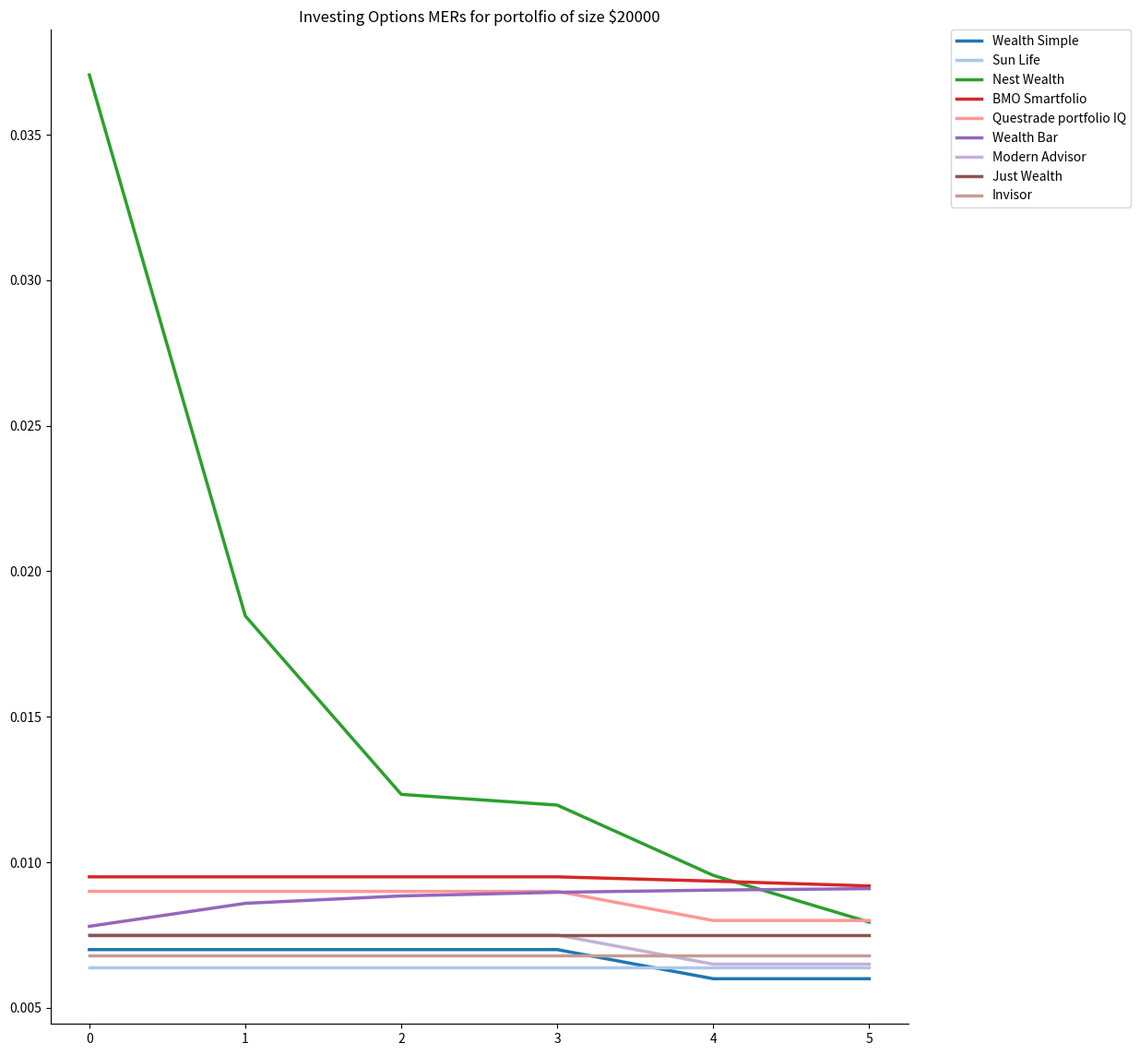

This chart was generated by the following Python code: (Note: this script raises an exception after producing the figure.)
import matplotlib.pyplot as plt
import numpy as np


## defines constant to change
Return = 0.07
years = 5
starting_tfsa = 5000
TFSA_cont = 5500
starting_rrsp = 10000
income = 75000
rrsp_cont = min(26000,income * 0.18)
starting_general = 5000
general_cont = 2000


total = starting_tfsa + starting_rrsp + starting_general

##makes function to calaulate the year over year cost
def calculate(MER, AMF, balance, Trading_fee):
    new = balance*(1 + Return - MER) - AMF - Trading_fee
    tot_MER = (balance*(1 + Return) - new)/balance
    Tot_return = new/balance
    return new, tot_MER, Tot_return;

## aggregates for standard constant fee structue.  If they change Custom functions will be used
def aggregate(MER, AMF, balance, trading_fee):
    values = np.zeros( (years,3) )
    values[0] = calculate(MER, AMF, balance, trading_fee)
    for year in range(years):
        if year >0:
            values[year] = calculate(MER, AMF, values[year-1,0] + TFSA_cont + rrsp_cont + general_cont, trading_fee)
    return values



## RBC domionion secutires
def RBC_agg(MER, AMF, balance, trading_fee):
    values = np.zeros( (years,3) )
    TFSA = np.zeros ((years,3))
    TFSA[0] = starting_tfsa + TFSA_cont
    values[0] = calculate(MER, AMF + 0.01*TFSA[0,0], balance, trading_fee)
    for year in range(years):
        if year >0:
            TFSA[year] = calculate(MER, 0.01*TFSA[year-1,0], TFSA[year-1,0]+ TFSA_cont, trading_fee)
            values[year] = calculate(MER, AMF + 0.01*TFSA[year,0], values[year-1,0] + TFSA_cont + rrsp_cont + general_cont, trading_fee)
    return values







##wealth simple  assumes MER of 0.2%
def wealth_simple_agg(MER, AMF, balance, trading_fee):
    values = np.zeros( (years,3) )
    if balance > 100000:
        values[0] = calculate(0.006, AMF, balance, trading_fee)
    else:
        values[0] = calculate(0.007, AMF, balance, trading_fee)
    for year in range(years):
        if year >0:
            if values[year-1,0] + TFSA_cont + rrsp_cont + general_cont > 100000:
                values[year] = calculate(0.006, AMF, values[year-1,0] + TFSA_cont + rrsp_cont + general_cont, trading_fee)
            else:
                values[year] = calculate(0.007, AMF, values[year-1,0] + TFSA_cont + rrsp_cont + general_cont, trading_fee)               
    return values


## Nest wealth  webiste claims MER is 0.13%
def nest_wealth_agg(MER, AMF, balance, trading_fee):
    values = np.zeros( (years,3) )
    if balance < 75000:
        values[0] = calculate(MER, 415, balance, trading_fee)
    elif balance < 150000 & balance:
        values[0] = calculate(MER, 655, balance, trading_fee)
    else:
        values[0] = calculate(MER, 1135, balance, trading_fee)
    for year in range(years):
        if year >0:
            if values[year-1,0] + TFSA_cont + rrsp_cont + general_cont < 75000:
                values[year] = calculate(MER, 415, values[year-1,0] + TFSA_cont + rrsp_cont + general_cont, trading_fee)
            elif values[year-1,0] + TFSA_cont + rrsp_cont + general_cont < 150000:
                values[year] = calculate(MER, 655, values[year-1,0] + TFSA_cont + rrsp_cont + general_cont, trading_fee)  
            else:
                values[year] = calculate(MER, 1135, values[year-1,0] + TFSA_cont + rrsp_cont + general_cont, trading_fee) 
    return values

## says funds have an MER of 0.20% to 0.35%
def bmo_smartfolio_agg(MER, AMF, balance, trading_fee):
    values = np.zeros( (years,3) )
    if  balance < 100000:
        MER = 0.0095
    elif balance < 250000:
        MER = (100000*0.0095 + (balance-100000)*0.0085)/balance
    elif balance < 500000:
        MER = (100000*0.0095 + 150000*0.0085 + (balance - 250000)*0.0075)/balance
    else:
        MER = (100000*0.0095 + 150000*0.0085 + 250000*0.0075 +(balance - 500000)*0.0065)/balance
    values[0] = calculate(MER, AMF, balance, trading_fee)
    for year in range(years):
        if year >0:
            bal = values[year-1,0] + TFSA_cont + rrsp_cont + general_cont
            if  bal < 100000:
                MER = 0.0095
            elif bal < 250000:
                MER = (100000*0.0095 + (bal - 100000)*0.0085)/bal
            elif bal < 500000:
                MER = (100000*0.0095 + 150000*0.0085 + (bal - 250000)*0.0075)/bal
            else:
                MER = (100000*0.0095 + 150000*0.0085 + 250000*0.0075 +(bal - 500000)*0.0065)/bal
            values[year] = calculate(MER, AMF, values[year-1,0] + TFSA_cont + rrsp_cont + general_cont, trading_fee) 
    return values



## wleathbar
def wealthbar(MER, AMF, balance, trading_fee):
    values = np.zeros( (years,3) )
    if  balance < 150000:
        MER = (max(0,balance - 5000)*0.006)/balance
    elif balance < 500000:
        MER = (145000*0.006 + (balance-150000)*0.004)/balance
    else:
        MER = (145000*0.006 +350000*0.004 + (balance - 500000)*0.0035)/balance
    MER = MER + 0.0033
    values[0] = calculate(MER, AMF, balance, trading_fee)
    for year in range(years):
        if year >0:
            bal = values[year-1,0] + TFSA_cont + rrsp_cont + general_cont
            if  bal < 150000:
                MER = (max(0, bal - 5000)*0.006)/bal
            elif values[year-1,0] < 500000:
                MER = (145000*0.006 + (bal - 150000)*0.004)/bal
            else:
                MER = (145000*0.006 +350000*0.004 + (bal - 500000)*0.0035)/bal 
            MER = MER + 0.0033
            values[year] = calculate(MER, AMF, values[year-1,0] + TFSA_cont + rrsp_cont + general_cont, trading_fee) 
    return values




## says MER range from 0.21 to 1.21%
def port_iq(MER, AMF, balance, trading_fee):
    values = np.zeros( (years,3) )
    if balance < 100000:
        values[0] = calculate(0.009, AMF, balance, trading_fee)
    elif balance < 250000:
        values[0] = calculate(0.008, AMF, balance, trading_fee)
    elif balance < 500000:
        values[0] = calculate(0.007, AMF, balance, trading_fee)
    elif balance < 1000000:
        values[0] = calculate(0.006, AMF, balance, trading_fee)
    else:
        values[0] = calculate(0.0055, AMF, balance, trading_fee)
    for year in range(years):
        if year >0:
            if values[year-1,0] + TFSA_cont + rrsp_cont + general_cont < 100000:
                values[year] = calculate(0.009, AMF, values[year-1,0] + TFSA_cont + rrsp_cont + general_cont, trading_fee)
            elif values[year-1,0] + TFSA_cont + rrsp_cont + general_cont < 250000:
                values[year] = calculate(0.008, AMF, values[year-1,0] + TFSA_cont + rrsp_cont + general_cont, trading_fee)  
            elif values[year-1,0] + TFSA_cont + rrsp_cont + general_cont < 500000:
                values[year] = calculate(0.007, AMF, values[year-1,0] + TFSA_cont + rrsp_cont + general_cont, trading_fee) 
            elif values[year-1,0] + TFSA_cont + rrsp_cont + general_cont < 1000000:
                values[year] = calculate(0.006, AMF, values[year-1,0] + TFSA_cont + rrsp_cont + general_cont, trading_fee) 
            else:
                values[year] = calculate(0.0055, AMF, values[year-1,0] + TFSA_cont + rrsp_cont + general_cont, trading_fee) 
    return values

## Modern advisor webiste sights that MER is 0.25% for underlying funds
def modern_ad(MER, AMF, balance, trading_fee):
    values = np.zeros( (years,3) )
    if balance < 10000:
        values[0] = calculate(0.0025, AMF, balance, trading_fee)
    elif balance < 100000:
        values[0] = calculate(0.0075, AMF, balance, trading_fee)
    elif balance < 500000:
        values[0] = calculate(0.0065, AMF, balance, trading_fee)
    else:
        values[0] = calculate(0.006, AMF, balance, trading_fee)
    for year in range(years):
        if year >0:
            if values[year-1,0] + TFSA_cont + rrsp_cont + general_cont < 10000:
                values[year] = calculate(0.0025, AMF, values[year-1,0] + TFSA_cont + rrsp_cont + general_cont, trading_fee)
            elif values[year-1,0] + TFSA_cont + rrsp_cont + general_cont < 100000:
                values[year] = calculate(0.0075, AMF, values[year-1,0] + TFSA_cont + rrsp_cont + general_cont, trading_fee)  
            elif values[year-1,0] + TFSA_cont + rrsp_cont + general_cont < 500000:
                values[year] = calculate(0.0065, AMF, values[year-1,0] + TFSA_cont + rrsp_cont + general_cont, trading_fee) 
            else:
                values[year] = calculate(0.006, AMF, values[year-1,0] + TFSA_cont + rrsp_cont + general_cont, trading_fee) 
    return values


## Just wealth MER's are assumed to be standard 0.25% listed on their website
def just_wealth(MER, AMF, balance, trading_fee):
    values = np.zeros( (years,3) )
    if balance < 500000:
        values[0] = calculate(0.0075, AMF, balance, trading_fee)
    else:
        values[0] = calculate(0.0065, AMF, balance, trading_fee)
    for year in range(years):
        if year >0:
            if values[year-1,0] + TFSA_cont + rrsp_cont + general_cont < 500000:
                values[year] = calculate(0.0075, AMF, values[year-1,0] + TFSA_cont + rrsp_cont + general_cont, trading_fee)
            else:
                values[year] = calculate(0.0065, AMF, values[year-1,0] + TFSA_cont + rrsp_cont + general_cont, trading_fee) 
    return values


years = years + 1
## function calls
## function calls
wealth_simple = wealth_simple_agg(0.006,0,starting_tfsa + starting_rrsp +starting_general, 0)
## takes my MER of 0.63% from my employer sunlife plan
sun_life = aggregate(0.0064,0,starting_tfsa + starting_rrsp +starting_general, 0)
## took a quated 2,25% from BMO's webiste
Mutual_fund = aggregate(0.0225,0,starting_tfsa + starting_rrsp +starting_general, 0)
##tangerine has 1.07% listed on their webiste.
tangerine = aggregate(0.0107,0,starting_tfsa + starting_rrsp +starting_general, 0)
DIY_ETF = aggregate(0.0016,0,starting_tfsa + starting_rrsp +starting_general, 60)
nestwealth = nest_wealth_agg(0.0013,0,starting_tfsa + starting_rrsp +starting_general, 300)
BMO_smartfolio = bmo_smartfolio_agg(0.009,0,starting_tfsa + starting_rrsp +starting_general,0)
Questrade_port_iq = port_iq(0.009,0,starting_tfsa + starting_rrsp +starting_general,0)
wealth_bar = wealthbar(0.009,0,starting_tfsa + starting_rrsp +starting_general,0)
modern_advisor = modern_ad(0.009,0,starting_tfsa + starting_rrsp +starting_general,0)
Just_wealth_port =just_wealth(0.009,0,starting_tfsa + starting_rrsp +starting_general,0)
## could not find invisors MER of underlying funds.  I will assume it's 0.18%
invisor = aggregate(0.0068,0,starting_tfsa + starting_rrsp +starting_general, 0)
RBC_dom = RBC_agg(0.0018,125,starting_tfsa + starting_rrsp +starting_general, 300)
TD_eserise = aggregate(0.0041,0,starting_tfsa + starting_rrsp +starting_general, 0)
    


## makes list for the years list
year_list = []
for x in range(years):
    year_list.append(x)
    

# These are the "Tableau 20" colors as RGB.    
tableau20 = [(31, 119, 180), (174, 199, 232), (255, 127, 14), (255, 187, 120),    
             (44, 160, 44), (152, 223, 138), (214, 39, 40), (255, 152, 150),    
             (148, 103, 189), (197, 176, 213), (140, 86, 75), (196, 156, 148),    
             (227, 119, 194), (247, 182, 210), (127, 127, 127), (199, 199, 199),    
             (188, 189, 34), (219, 219, 141), (23, 190, 207), (158, 218, 229)]    
  
# Scale the RGB values to the [0, 1] range, which is the format matplotlib accepts.    
for i in range(len(tableau20)):    
    r, g, b = tableau20[i]    
    tableau20[i] = (r / 255., g / 255., b / 255.)    
  
# You typically want your plot to be ~1.33x wider than tall. This plot is a rare    
# exception because of the number of lines being plotted on it.    
# Common sizes: (10, 7.5) and (12, 9)    
plt.figure(figsize=(12, 14))    
# Remove the plot frame lines. They are unnecessary chartjunk.    
ax = plt.subplot(111)    
ax.spines["top"].set_visible(False)    
##ax.spines["bottom"].set_visible(False)    
ax.spines["right"].set_visible(False)    
##ax.spines["left"].set_visible(False) 


# Ensure that the axis ticks only show up on the bottom and left of the plot.    
# Ticks on the right and top of the plot are generally unnecessary chartjunk.    
ax.get_xaxis().tick_bottom()    
ax.get_yaxis().tick_left()    

# Now that the plot is prepared, it's time to actually plot the data!    
# Note that I plotted the majors in order of the highest % in the final year.    
Adviosrs = ['Wealth Simple', 'Sun Life', 'Mutual funds', 'Tangerine', 'Nest Wealth',
            'DIY ETFs', 'BMO Smartfolio', 'Questrade portfolio IQ', 'Wealth Bar', 
            'Modern Advisor','Just Wealth',  'Invisor', 'RBC Domionion securities'
           , 'TD E series']


x=1

## total return
plt.plot(year_list, wealth_simple[:,x],lw=2.5, color=tableau20[0], label = Adviosrs[0])
plt.plot(year_list, sun_life[:,x],lw=2.5, color=tableau20[1], label = Adviosrs[1])
##plt.plot(year_list, Mutual_fund[:,x],lw=2.5, color=tableau20[2], label = Adviosrs[2])
##plt.plot(year_list, tangerine[:,x],lw=2.5, color=tableau20[3], label = Adviosrs[3])
plt.plot(year_list, nestwealth[:,x],lw=2.5, color=tableau20[4], label = Adviosrs[4])
##plt.plot(year_list, DIY_ETF[:,x],lw=2.5, color=tableau20[5], label = Adviosrs[5])
plt.plot(year_list, BMO_smartfolio[:,x],lw=2.5, color=tableau20[6], label = Adviosrs[6])
plt.plot(year_list, Questrade_port_iq[:,x],lw=2.5, color=tableau20[7], label = Adviosrs[7])
plt.plot(year_list, wealth_bar[:,x],lw=2.5, color=tableau20[8], label = Adviosrs[8])
plt.plot(year_list, modern_advisor[:,x],lw=2.5, color=tableau20[9], label = Adviosrs[9])
plt.plot(year_list, Just_wealth_port[:,x],lw=2.5, color=tableau20[10], label = Adviosrs[10])
plt.plot(year_list, invisor[:,x],lw=2.5, color=tableau20[11], label = Adviosrs[11])
##plt.plot(year_list, RBC_dom[:,x],lw=2.5, color=tableau20[12], label = Adviosrs[12])
##plt.plot(year_list, TD_eserise[:,x],lw=2.5, color=tableau20[13], label = Adviosrs[13])

plt.title('Investing Options MERs for portolfio of size $%s' %(total))

# Place a legend to the right of this smaller subplot.
plt.legend(bbox_to_anchor=(1.05, 1), loc=2, borderaxespad=0.)

bar_data_x = [wealth_simple[-1,0], sun_life[-1:,0], Mutual_fund[-1:,0], tangerine[-1:,0],nestwealth[-1:,0],
             DIY_ETF[-1:,0], BMO_smartfolio[-1:,0], Questrade_port_iq[-1:,0], wealth_bar[-1:,0],
              modern_advisor[-1:,0], Just_wealth_port[-1:,0], invisor[-1:,0], RBC_dom[-1:,0], TD_eserise[-1:,0]]

Adviosrs = ['Wealth Simple', 'Sun Life', 'Mutual funds', 'Tangerine', 'Nest Wealth',
            'DIY ETFs', 'BMO Smartfolio', 'Questrade', 'Wealth Bar', 
            'Modern Advisor','Just Wealth',  'Invisor', 'RBC' , 'TD_Eseries' ]
plt.figure(figsize=(20, 12))    
y_pos = np.arange(len(Adviosrs))
 
plt.bar(y_pos, bar_data_x, align='center', alpha=0.5, color="#3F5D7D")
plt.xticks(y_pos, Adviosrs)
plt.ylabel('portfolio values')
plt.title('Total portfolio size diffrence')




def listToStringWithoutBrackets(list1):
    return str(list1).replace('[','').replace(']','')

i = 0
for x in Adviosrs:
    temp = np.round(bar_data_x[i], 2) 
    print( x,'ending portfolio balance is $', listToStringWithoutBrackets(temp))  
    i = i + 1
